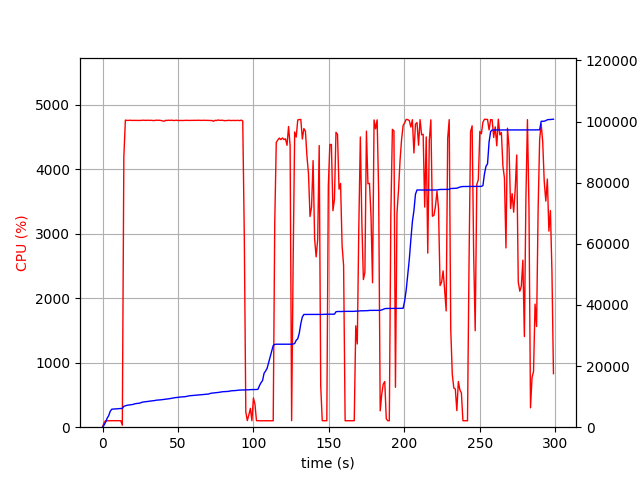

Data behind this chart, as committed beside it:
elapsed_time, nproc, cpu, mem_real, mem_virtual
4.267692565917969e-05, 1, 0.0, 8.98, 3186
1.006, 1, 73.5, 692.7, 1795
2.014, 1, 100.2, 1609, 2747
3.022, 1, 99.3, 2925, 4099
4.03, 1, 100.2, 3731, 5933
5.036, 1, 100.4, 5141, 7725
6.043, 1, 99.3, 5861, 7853
7.05, 1, 102.3, 5937, 7853
8.058, 1, 99.3, 5955, 7853
9.065, 1, 102.3, 5999, 8013
10.07, 1, 99.1, 6051, 8013
11.08, 1, 102.0, 6113, 8013
12.09, 1, 100.1, 6123, 8025
13.1, 2, 30.7, 6147, 8059
14.11, 1, 4195, 6837, 12062
15.13, 1, 4764, 6984, 12187
16.15, 1, 4760, 7161, 12398
17.18, 1, 4760, 7238, 12492
18.2, 1, 4763, 7306, 12571
19.22, 1, 4760, 7428, 12694
20.25, 1, 4760, 7456, 12727
21.27, 1, 4760, 7646, 12939
22.3, 1, 4760, 7740, 13031
23.32, 1, 4760, 7806, 13106
24.34, 1, 4760, 7839, 13131
25.37, 1, 4759, 8007, 13305
26.39, 1, 4762, 8194, 13519
27.42, 1, 4763, 8287, 13617
28.44, 1, 4759, 8344, 13668
29.46, 1, 4762, 8392, 13757
30.48, 1, 4761, 8456, 13825
31.51, 1, 4761, 8548, 13908
32.53, 1, 4761, 8593, 13958
33.55, 1, 4757, 8647, 14002
34.58, 1, 4759, 8718, 14094
35.6, 1, 4763, 8838, 14232
36.62, 1, 4762, 8871, 14296
37.65, 1, 4762, 8896, 14350
38.67, 1, 4759, 8964, 14407
39.69, 1, 4754, 9030, 14470
40.72, 1, 4747, 9110, 14522
41.74, 1, 4760, 9149, 14544
42.76, 1, 4760, 9205, 14591
43.79, 1, 4762, 9280, 14732
44.81, 1, 4760, 9361, 14853
45.84, 1, 4764, 9485, 15019
46.86, 1, 4758, 9545, 15035
47.89, 1, 4759, 9655, 15153
48.91, 1, 4763, 9700, 15175
49.93, 1, 4758, 9768, 15237
50.95, 1, 4759, 9835, 15306
51.97, 1, 4759, 9894, 15389
53, 1, 4758, 9932, 15410
54.02, 1, 4759, 9962, 15426
55.04, 1, 4761, 10002, 15480
56.07, 1, 4760, 10136, 15650
57.09, 1, 4759, 10222, 15726
58.11, 1, 4759, 10328, 15900
59.14, 1, 4761, 10338, 15926
60.16, 1, 4760, 10398, 15990
... 235 more rows
